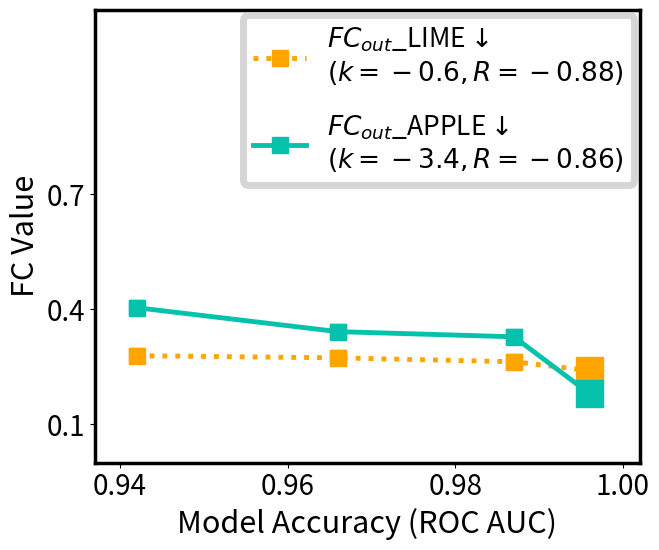

Write the Python code that produced this figure.
import numpy as np
import matplotlib
matplotlib.use('agg')
import matplotlib.pyplot as plt

import os
#from plots import time_scatter
from scipy import linalg
from scipy import sparse
import time
import argparse
import sys
import scipy

def plots(x, y, name, c, m='o', s=13, ls='-', zo=0):
    r = str(round(scipy.stats.pearsonr(x, y)[0], 2))
    k, intercept, r_value, p_value, std_err = scipy.stats.linregress(x, y)
    k = str(round(k, 1))

    plt.plot(x, y, c=c, ls=ls, linewidth=3.5,
             marker=m, markersize=s, label=name + '\n' + r'$(k=' + k + ', R=' + r+ ')$' , zorder=zo)
             #marker=m, markersize=s, label=name + r' $(R='+r+')$', zorder=zo)
    plt.scatter(x, y, c=c, s=[s*10]*(len(x) - 1) + [s *10 * 3], marker=m, zorder=zo)
    return r


def signal():
    from matplotlib import rcParams

    rcParams.update({'figure.autolayout': True})
    plt.figure(figsize=(6.7, 5.6))

    #x      = [0.94,   0.96,   0.98,   1.00]
    x      = [0.942, 0.966, 0.987, 0.996] 
    sin_l  = [0.0658, 0.0665, 0.0675, 0.0721]
    sout_l = [0.2790, 0.2734, 0.2632, 0.2402] # to plot
    win_l  = [0.1071, 0.1251, 0.1270, 0.1601]

    sin_a  = [0.1222, 0.1588, 0.2498, 0.2800]
    sout_a = [0.4041, 0.3417, 0.3282, 0.1803] # to plot
    win_a  = [0.2831, 0.3598, 0.6284, 0.6612]

    ############################################################################
    ax = plt.gca()

    #ss = [12] * (len(x)-1) + [24]
    #print ('ss', ss)

    plots(x, sout_l,  name= r'$FC_{out}$' + '_LIME' + r'$\downarrow$', c='orange', m='s', s=12, ls=':')
    plots(x, sout_a,  name= r'$FC_{out}$' + '_APPLE' + r'$\downarrow$', c="xkcd:" + 'turquoise', m='s', s=12)

    plt.xlabel('Model Accuracy (ROC AUC)', fontsize=22)
    plt.ylabel('FC Value', fontsize=22)

    #plt.xticks([0, 0.6, 1.2, 1.8], ['0', '.6', '1.2', '1.8'], fontsize=20 )
    plt.xticks([.94, .96, .98, 1.0], fontsize=20 )
    plt.xlim([0.937, 1.002])

    plt.yticks(fontsize=20)
    ax.set_yticks([0.1, 0.4, 0.7])
    plt.ylim([0, 1.18])

    #plt.legend(fontsize=20, ncol=2, columnspacing=1.0, 
    #plt.legend(fontsize=19, ncol=2, columnspacing=0.8, 
    #           labelspacing=0.3, borderaxespad=0.2, loc='upper right')
    legend = plt.legend(fontsize=19, ncol=1, columnspacing=0.5,
               labelspacing=1, borderaxespad=0.2, loc='upper right')
    legend.get_frame().set_linewidth(5)


    ax = plt.gca()
    for axis in ['top','bottom','left','right']:
      ax.spines[axis].set_linewidth(2.5)

    plt.savefig('FOC_curve2', dpi=200)
    print ('save:', 'FOC_curve2')
    plt.close('all')
    plt.clf()


signal()
